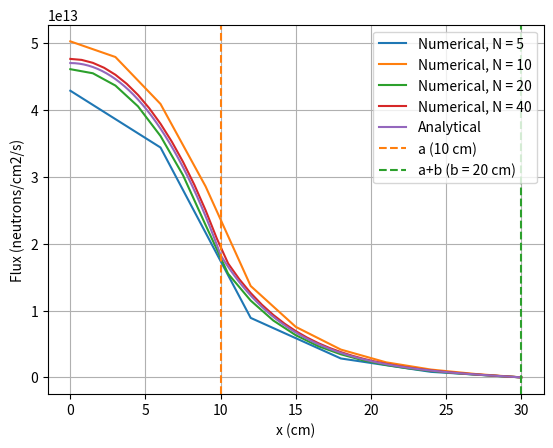
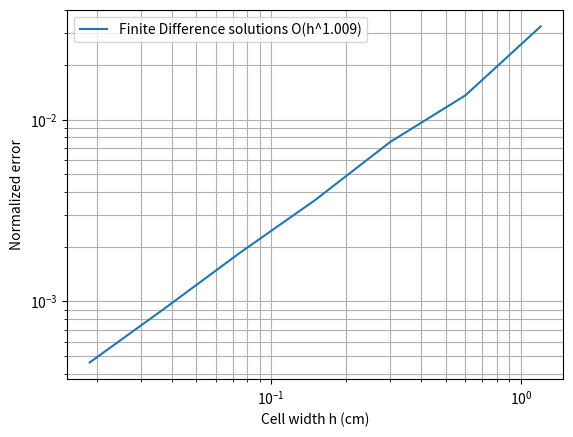

Source code (Python) for these figures, in order:
import numpy as np
from numpy import cosh, sinh
import matplotlib.pyplot as plt

import scipy.stats as stat

# Finite difference solution 
D1 = 1 # cm
L1 = 10
X1 = 0.01 # 1/cm
S = 1e12 # / cm3/s
D2 = 1.7
L2 = 5
X2 = 0.068

a = 10 # cm
b = 20

NL = [5, 10, 20, 40]

def fin_diff_sol(N, debug=False):
    h = (a+b)/N
    A_mat = np.eye(N+1)

    bound = int(N*a/(a+b))+1
    

    D = np.zeros(N+1)
    D[:bound] = D1
    D[bound:] = D2
    L = np.zeros(N+1)
    L[:bound] = L1
    L[bound:] = L2
    S_vals = np.zeros(N+1)
    S_vals[:bound] = S

    X = np.zeros(N+1)
    X[:bound] = X1
    X[bound:] = X2

    b_mat = np.zeros(N+1)
    b_mat[1:N] = np.array(S_vals[1:N])

    # A_mat[0,0:2] = [-1, 1] # 2 node
    A_mat[0,0:3] = [-3, 4, -1] # 3 node
    # A_mat[0,0:4] = [-11, 18, -9, 2] # 4 node
    for i in range(1,N):
        lD = D[i-1]
        iD = D[i]
        rD = D[i+1]
        hD = iD / (0.5 * h**2)
        lfrac = lD/(iD+lD)
        rfrac = rD/(iD+rD)

        vals = hD * np.array([
            -lfrac,
            lfrac + rfrac,
            -rfrac
        ]) + np.array([
            0, X[i], 0
        ])
        A_mat[i,i-1:i+2] = vals
    A_mat[N,N] = 1
    if (debug):
        print("_"*10)
        print(f"N={N}, bound={bound}")
        print(f"A: {A_mat}")
        print(f"b: {b_mat}")
        print(f"S: {S_vals}")
    phi = np.linalg.solve(A_mat, b_mat)
    return phi

for N in NL:
    x = np.linspace(0, a+b, N+1)
    phi = fin_diff_sol(N)
    plt.plot(x, phi, label=f"Numerical, N = {N}")

# Isolated: Code which solves for coefficients C1 and C2
# import sympy as sp
# from sympy import sinh, cosh

# B, M, N = sp.symbols("B M N")

# D1, L1, X1, S, D2, L2 = sp.symbols("D1 L1 X1 S D2 L2")

# a, b, x = sp.symbols("a b x")

# phi1 = B*cosh(x/L1) + S/X1
# phi2 = M*sinh((x-(a+b))/L2)
# dphi1 = sp.derive_by_array(phi1, x)
# dphi2 = sp.derive_by_array(phi2, x)

# e1 = sp.simplify((phi1 - phi2).subs(x, a))
# e2 = sp.simplify((D1*dphi1 - D2*dphi2).subs(x, a))

# sol = sp.solve((e1, e2), (B, M))
# print(f"B = {sp.simplify(sol[B])}")
# print(f"M = {sp.simplify(sol[M])}")

C2 = -D2*L1*S*cosh(b/L2)/(X1*(D1*L2*sinh(a/L1)*sinh(b/L2) + D2*L1*cosh(a/L1)*cosh(b/L2)))
C3 = -D1*L2*S*sinh(a/L1)/(X1*(D1*L2*sinh(a/L1)*sinh(b/L2) + D2*L1*cosh(a/L1)*cosh(b/L2)))


N_PER_CM = 10
xa = np.linspace(0, a+b, (a+b)*N_PER_CM+1)
phi = np.zeros(xa.shape)
xa1 = xa[:a*N_PER_CM]
xa2 = xa[a*N_PER_CM:]
# phi[:a*N_PER_CM] = B*cosh(xa1/L1) + S/X1
# phi[a*N_PER_CM:] = M*sinh(xa2/L2) + N*cosh(xa2/L2)
def phi_a(xv):
    if xv <= a:
        return C2*cosh(xv/L1) + S/X1
    else:
        # return M*sinh(xv/L2) + N*cosh(xv/L2)
        return C3*sinh((xv-a-b)/L2)
def D_a(xv):
    if xv <= a:
        return D1
    else: 
        return D2
def curr(xv, h):
    iD = D_a(xv)
    lD = D_a(xv-h)
    rD = D_a(xv+h)
    lfrac = lD / (lD+iD)
    rfrac = rD / (rD+iD)
    hD = iD / (0.5 * h**2)

    iP = phi_a(xv)
    lP = phi_a(xv-h)
    rP = phi_a(xv+h)
    return -hD * (lfrac*(lP-iP) + rfrac*(rP-iP))
phi = np.array([phi_a(xv) for xv in xa])

def vbar(x, label, c=None, style="dashed"):
    [ymin, ymax] = plt.ylim()
    plt.vlines(x, ymin, ymax, label=label, colors=c, linestyles=style)
    plt.ylim(ymin, ymax)

plt.plot(xa, phi, label="Analytical")

# for h in [10, 6, 1, 0.5]:
#     # diff_simp = np.zeros(len(xa))
#     # diff_simp[:len(diff_simp)-1] = [phi_a(xv)]
#     xvals = np.arange(0, a+b+h, h)
#     cvals = np.array([curr(x, h) for x in xvals])
#     print(cvals)
#     plt.plot(xvals, cvals, label=f"-dDdPhi, h={h} cm")

vbar(a, label=f"a ({a} cm)", c='C1')
vbar(a+b, label=f"a+b (b = {b} cm)", c="C2")
plt.grid()
plt.xlabel("x (cm)")
plt.ylabel("Flux (neutrons/cm2/s)")
plt.legend()
plt.show()


err_N = [25, 50, 100, 200, 400, 800, 1600]
err_h = [(a+b)/Nv for Nv in err_N]
err_xv = [np.linspace(0, a+b, Nv+1) for Nv in err_N]
err_sols = [fin_diff_sol(Nv) for Nv in err_N]
tar_sols = [np.array([phi_a(xv) for xv in xvals]) for xvals in err_xv]
def err(actual, target):
    diff = actual-target
    return np.linalg.norm(diff) / np.linalg.norm(target)

err_errs = [err(err_sols[i], tar_sols[i]) for i in range(len(err_N))]

res = stat.linregress(np.log(err_h), np.log(err_errs))
order = res.slope
print(f"Order: {order}")
# LinregressResult(slope=-1.0091264964866835, intercept=-0.2527060789232243, rvalue=-0.9994067245685468, pvalue=1.64610185963301e-08, stderr=0.015552388491767849, intercept_stderr=0.08517539132364403)
# Observed order: -1.01
plt.plot(err_h, err_errs, label=f"Finite Difference solutions O(h^{order:.3f})")
plt.xlabel("Cell width h (cm)")
plt.ylabel(f"Normalized error")
plt.loglog()
plt.grid(which="both")
plt.legend()
plt.show()
